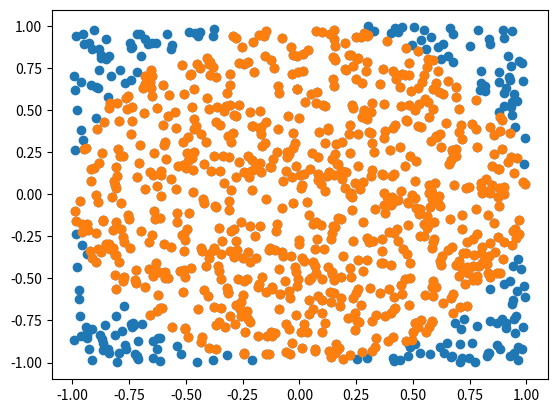

The script that saved this image:
import matplotlib.pyplot as plt

import random

n=1000
count=0
data = []
data2 = []
for i in range(n):
  x1=random.uniform(-1,1)
  y1=random.uniform(-1,1)
  if (x1 * x1 + y1 * y1 < 1):
      data2.append([x1,y1])
  data.append([x1,y1])

x, y = zip(*data)
plt.scatter(x, y)

x, y = zip(*data2)
plt.scatter(x, y)
plt.figure(figsize=(12, 12))

plt.show()
